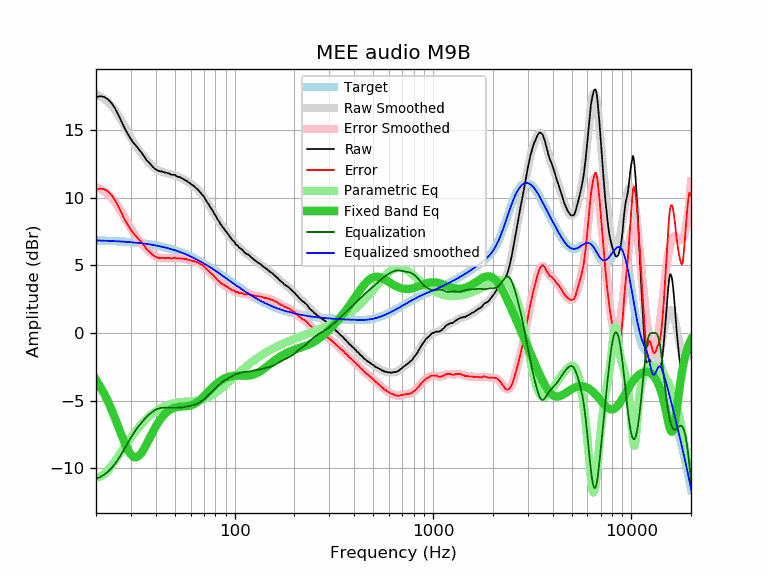

The data file committed next to this chart (first rows):
frequency, raw, error, smoothed, error_smoothed, equalization, parametric_eq, equalized_raw, equalized_smoothed, target
20, 17.45, 10.61, 17.64, 10.80, -10.80, -3.46, 6.65, 6.85, 6.85
21, 17.52, 10.68, 17.50, 10.66, -10.66, -3.96, 6.86, 6.84, 6.84
22, 17.46, 10.63, 17.31, 10.48, -10.48, -4.50, 6.98, 6.83, 6.83
23, 17.29, 10.47, 17.07, 10.26, -10.26, -5.08, 7.04, 6.82, 6.82
24, 16.99, 10.19, 16.79, 9.99, -9.99, -5.70, 7.00, 6.81, 6.81
25, 16.59, 9.80, 16.45, 9.66, -9.66, -6.34, 6.93, 6.79, 6.79
26, 16.10, 9.32, 16.07, 9.29, -9.29, -6.99, 6.81, 6.78, 6.78
27, 15.59, 8.83, 15.66, 8.90, -8.90, -7.62, 6.70, 6.77, 6.77
28, 15.10, 8.35, 15.24, 8.49, -8.49, -8.19, 6.61, 6.75, 6.75
29, 14.70, 7.97, 14.84, 8.10, -8.10, -8.66, 6.60, 6.73, 6.73
30, 14.34, 7.62, 14.45, 7.74, -7.74, -9.00, 6.61, 6.72, 6.72
31, 14.04, 7.34, 14.10, 7.40, -7.40, -9.18, 6.64, 6.70, 6.70
32, 13.81, 7.13, 13.79, 7.11, -7.11, -9.20, 6.70, 6.68, 6.68
33, 13.56, 6.90, 13.50, 6.85, -6.85, -9.08, 6.71, 6.66, 6.66
34, 13.32, 6.69, 13.25, 6.61, -6.61, -8.85, 6.71, 6.64, 6.64
35, 13.06, 6.45, 13.01, 6.40, -6.40, -8.55, 6.66, 6.61, 6.61
36, 12.77, 6.18, 12.80, 6.21, -6.21, -8.22, 6.56, 6.59, 6.59
37, 12.61, 6.05, 12.60, 6.04, -6.04, -7.87, 6.57, 6.56, 6.56
38, 12.42, 5.89, 12.43, 5.89, -5.89, -7.54, 6.53, 6.53, 6.53
39, 12.23, 5.73, 12.28, 5.77, -5.77, -7.22, 6.46, 6.51, 6.51
40, 12.11, 5.63, 12.15, 5.68, -5.68, -6.93, 6.44, 6.48, 6.48
41, 12.01, 5.56, 12.05, 5.61, -5.61, -6.67, 6.41, 6.45, 6.45
42, 11.96, 5.55, 11.98, 5.56, -5.56, -6.44, 6.40, 6.42, 6.42
43, 11.95, 5.57, 11.92, 5.54, -5.54, -6.24, 6.42, 6.38, 6.38
44, 11.89, 5.54, 11.87, 5.53, -5.53, -6.07, 6.37, 6.35, 6.35
45, 11.85, 5.54, 11.84, 5.52, -5.52, -5.92, 6.33, 6.31, 6.31
46, 11.84, 5.57, 11.80, 5.53, -5.53, -5.80, 6.31, 6.28, 6.28
47, 11.78, 5.54, 11.77, 5.53, -5.53, -5.70, 6.25, 6.24, 6.24
48, 11.70, 5.50, 11.74, 5.54, -5.54, -5.63, 6.16, 6.20, 6.20
49, 11.70, 5.54, 11.70, 5.54, -5.54, -5.57, 6.16, 6.16, 6.16
50, 11.70, 5.58, 11.66, 5.54, -5.54, -5.52, 6.16, 6.12, 6.12
51, 11.59, 5.51, 11.61, 5.54, -5.54, -5.49, 6.06, 6.08, 6.08
52, 11.55, 5.52, 11.57, 5.53, -5.53, -5.47, 6.02, 6.04, 6.04
53, 11.53, 5.54, 11.51, 5.52, -5.52, -5.45, 6.01, 5.99, 5.99
54, 11.45, 5.50, 11.46, 5.51, -5.51, -5.45, 5.94, 5.95, 5.95
55, 11.41, 5.51, 11.40, 5.49, -5.49, -5.44, 5.92, 5.90, 5.90
56, 11.31, 5.46, 11.33, 5.48, -5.48, -5.43, 5.84, 5.86, 5.86
57, 11.28, 5.47, 11.26, 5.45, -5.45, -5.42, 5.83, 5.81, 5.81
58, 11.18, 5.42, 11.19, 5.43, -5.43, -5.41, 5.75, 5.76, 5.76
59, 11.12, 5.41, 11.12, 5.41, -5.41, -5.39, 5.71, 5.71, 5.71
60, 11.04, 5.38, 11.04, 5.38, -5.38, -5.36, 5.66, 5.66, 5.66
61, 10.94, 5.33, 10.97, 5.35, -5.35, -5.33, 5.59, 5.61, 5.61
62, 10.90, 5.34, 10.89, 5.32, -5.32, -5.28, 5.58, 5.56, 5.56
63, 10.79, 5.28, 10.80, 5.29, -5.29, -5.23, 5.50, 5.51, 5.51
64, 10.71, 5.25, 10.72, 5.26, -5.26, -5.17, 5.46, 5.46, 5.46
65, 10.64, 5.23, 10.62, 5.22, -5.22, -5.10, 5.43, 5.41, 5.41
66, 10.53, 5.18, 10.52, 5.17, -5.17, -5.03, 5.36, 5.36, 5.36
67, 10.41, 5.11, 10.42, 5.12, -5.12, -4.95, 5.30, 5.30, 5.30
68, 10.30, 5.05, 10.30, 5.06, -5.06, -4.86, 5.25, 5.25, 5.25
69, 10.20, 5.01, 10.18, 4.99, -4.99, -4.77, 5.21, 5.20, 5.20
70, 10.08, 4.94, 10.06, 4.91, -4.91, -4.68, 5.17, 5.14, 5.14
71, 9.92, 4.83, 9.92, 4.83, -4.83, -4.59, 5.09, 5.09, 5.09
72, 9.76, 4.73, 9.79, 4.75, -4.75, -4.50, 5.01, 5.03, 5.03
73, 9.63, 4.65, 9.65, 4.67, -4.67, -4.41, 4.96, 4.98, 4.98
74, 9.52, 4.60, 9.51, 4.58, -4.58, -4.31, 4.94, 4.93, 4.92
75, 9.35, 4.48, 9.37, 4.50, -4.50, -4.23, 4.85, 4.87, 4.87
76, 9.21, 4.40, 9.23, 4.42, -4.42, -4.14, 4.80, 4.82, 4.82
77, 9.12, 4.36, 9.10, 4.33, -4.33, -4.06, 4.79, 4.76, 4.76
78, 8.98, 4.27, 8.96, 4.25, -4.25, -3.98, 4.73, 4.71, 4.71
79, 8.80, 4.15, 8.82, 4.17, -4.17, -3.90, 4.63, 4.65, 4.65
... 553 more rows
